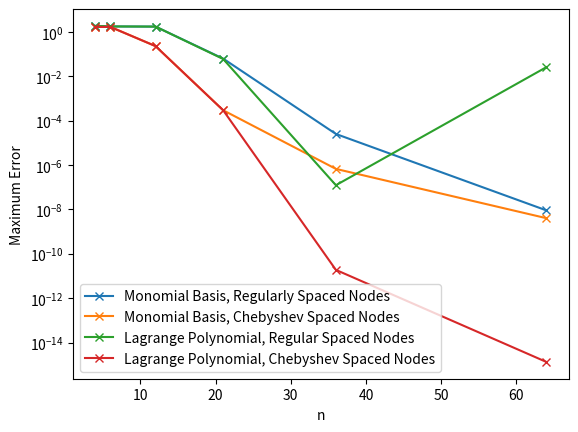
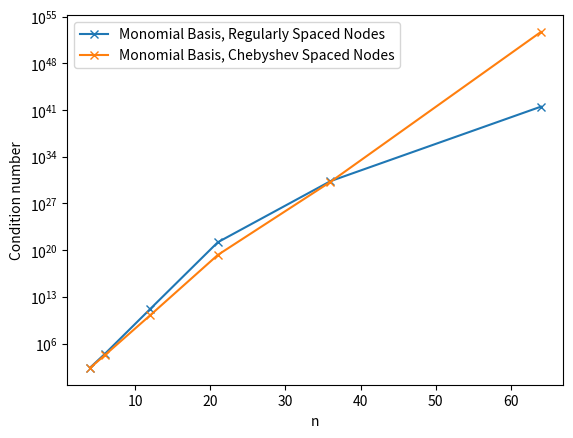

Generate these figures, in order, with matplotlib:
import numpy as np
import matplotlib.pyplot as plt


def generate_chebyshev_nodes(a, b, n):
    """Generates n Chebyshev nodes over the interval [a, b]"""
    i = np.arange(n)

    return 0.5 * (a + b) + 0.5 * (b - a) * np.cos((i * np.pi) / (n - 1))


def monomial_interplant(f, nodes):
    """Construct a polynomial interplant of the function f using monomial basis
    functions by sampling from f at the points given by nodes.

    Returns the coefficients of the polynomial and the condition number of the
    Vandermonde matrix.
    """
    f_nodes = f(nodes)
    V = np.vander(nodes, increasing=True)

    # compute coefficients
    a = np.linalg.solve(V, f_nodes)

    return a, np.linalg.cond(V)


def honer_evaluate(a, x):
    """Evaluates the polynomial given by the coefficients a at points x using
    the Horner scheme"""
    b = a[-1]
    for a_n in a[-2::-1]:
        b = a_n + b * x
    return b


def barycentric_interpolate(f, nodes, x, chebyshev=False):
    if chebyshev:
        weights = np.ones_like(nodes)
        weights[0] /= 2
        weights[-1] /= 2
        weights *= (-1) ** np.arange(len(nodes))
    else:
        # compute weights w_k=prod(x_k - x_j)
        dist = nodes - nodes[..., np.newaxis]
        np.fill_diagonal(dist, 1)
        weights = 1 / np.prod(dist, axis=1)

    # compute all the x - x_k terms
    c = x - nodes[..., np.newaxis]
    # handle the case were a point coincides with a node
    exact = c == 0
    c[np.nonzero(exact)] = 1

    summand = weights[..., np.newaxis] / c

    p = (f(nodes) @ summand) / np.sum(summand, axis=0)
    to_replace = np.any(exact, axis=0)
    p[to_replace] = f(x[to_replace])
    return p


def main():
    # Question 1

    f = lambda x: np.sin(x) + np.sin(x**2)

    interval = [0, 4]
    n = np.logspace(2, 6, num=6, base=2, dtype=int)

    # Plot comparison
    x = np.linspace(*interval)
    f_true = f(x)

    monomial_regular_nodes_err = []
    monomial_regular_nodes_condition_number = []
    monomial_chebyshev_nodes_err = []
    monomial_chebyshev_nodes_condition_number = []
    lagrange_regular_nodes_err = []
    lagrange_chebyshev_nodes_err = []

    for n_i in n:
        # Create regularly space nodes
        regular_nodes = np.linspace(*interval, num=n_i)
        chebyshev_nodes = generate_chebyshev_nodes(*interval, n_i)

        # Monomial basis, regular grid
        a, nu = monomial_interplant(f, regular_nodes)
        err = np.linalg.norm(honer_evaluate(a, x) - f_true, np.inf)

        monomial_regular_nodes_err.append(err)
        monomial_regular_nodes_condition_number.append(nu)

        # Monomial basis, chebyshev grid
        a, nu = monomial_interplant(f, chebyshev_nodes)
        err = np.linalg.norm(honer_evaluate(a, x) - f_true, np.inf)

        monomial_chebyshev_nodes_err.append(err)
        monomial_chebyshev_nodes_condition_number.append(nu)

        # Lagrange Polynomial, regular grid
        err = np.linalg.norm(
            barycentric_interpolate(f, regular_nodes, x) - f_true, np.inf
        )

        lagrange_regular_nodes_err.append(err)

        # Lagrange Polynomial, chebyshev grid
        err = np.linalg.norm(
            barycentric_interpolate(f, chebyshev_nodes, x, chebyshev=True) - f_true,
            np.inf,
        )

        lagrange_chebyshev_nodes_err.append(err)

    # Plot error against number of nodes
    fig, ax = plt.subplots()
    ax.plot(
        n,
        monomial_regular_nodes_err,
        "x-",
        label="Monomial Basis, Regularly Spaced Nodes",
    )
    ax.plot(
        n,
        monomial_chebyshev_nodes_err,
        "x-",
        label="Monomial Basis, Chebyshev Spaced Nodes",
    )
    ax.plot(
        n,
        lagrange_regular_nodes_err,
        "x-",
        label="Lagrange Polynomial, Regular Spaced Nodes",
    )
    ax.plot(
        n,
        lagrange_chebyshev_nodes_err,
        "x-",
        label="Lagrange Polynomial, Chebyshev Spaced Nodes",
    )
    ax.set_yscale("log")
    ax.legend()
    ax.set_xlabel("n")
    ax.set_ylabel("Maximum Error")
    plt.show()

    # Plot condition number of the Vandermonde matrix for the monomial interplant
    # against the number of nodes
    fig, ax = plt.subplots()
    ax.plot(
        n,
        monomial_regular_nodes_condition_number,
        "x-",
        label="Monomial Basis, Regularly Spaced Nodes",
    )
    ax.plot(
        n,
        monomial_chebyshev_nodes_condition_number,
        "x-",
        label="Monomial Basis, Chebyshev Spaced Nodes",
    )
    ax.set_yscale("log")
    ax.legend()
    ax.set_xlabel("n")
    ax.set_ylabel("Condition number")
    plt.show()

    # We see that the condition number gets very large!!


if __name__ == "__main__":
    main()
